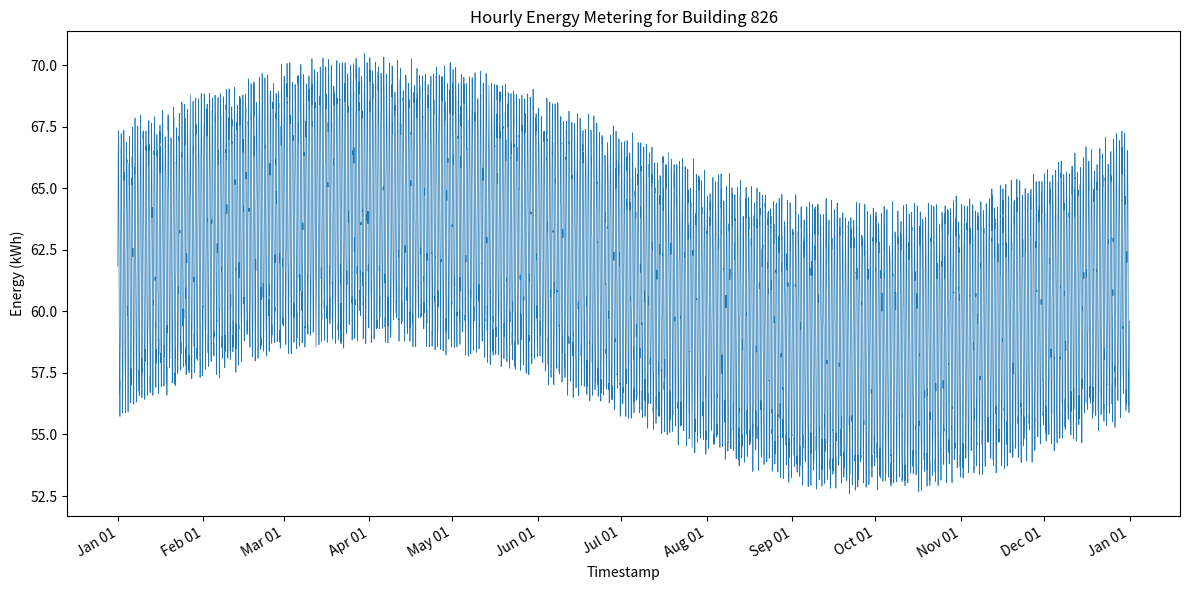

Write Python code to recreate this figure.
#!/usr/bin/env python3
import os
import csv
import datetime
import random
import math
import matplotlib.pyplot as plt
import matplotlib.dates as mdates

def generate_data(start_year=2016, building_id=826, seed=42):
    random.seed(seed)
    # Determine if leap year
    is_leap = (start_year % 4 == 0 and (start_year % 100 != 0 or start_year % 400 == 0))
    days_in_year = 366 if is_leap else 365
    total_hours = days_in_year * 24

    start_dt = datetime.datetime(start_year, 1, 1, 0, 0)
    timestamps = []
    values = []

    # Parameters for realistic pattern
    base = 61.5          # base consumption in kWh
    daily_amp = 5.0      # daily variation amplitude
    seasonal_amp = 3.0   # seasonal variation amplitude
    noise_amp = 1.0      # random noise amplitude
    min_val = 48.84957680414484
    max_val = 74.1706643676728

    for hour in range(total_hours):
        dt = start_dt + datetime.timedelta(hours=hour)
        hour_of_day = dt.hour
        day_of_year = dt.timetuple().tm_yday

        daily_factor = math.sin(2 * math.pi * hour_of_day / 24)
        seasonal_factor = math.sin(2 * math.pi * day_of_year / days_in_year)
        noise = random.uniform(-noise_amp, noise_amp)

        value = base + daily_amp * daily_factor + seasonal_amp * seasonal_factor + noise
        value = max(min_val, min(max_val, value))

        timestamps.append(dt)
        values.append(value)

    return timestamps, values

def save_csv(timestamps, values, building_id):
    os.makedirs('generated_data', exist_ok=True)
    csv_path = os.path.join('generated_data', f'{building_id}.csv')
    with open(csv_path, 'w', newline='') as csvfile:
        writer = csv.writer(csvfile)
        writer.writerow(['timestamp', 'value'])
        for ts, val in zip(timestamps, values):
            writer.writerow([ts.strftime('%Y-%m-%dT%H:%M'), f'{val:.6f}'])
    return csv_path

def plot_data(timestamps, values, building_id):
    os.makedirs('generated_plots', exist_ok=True)
    plt.figure(figsize=(12, 6))
    dates = mdates.date2num(timestamps)
    plt.plot_date(dates, values, '-', linewidth=0.5)
    plt.title(f'Hourly Energy Metering for Building {building_id}')
    plt.xlabel('Timestamp')
    plt.ylabel('Energy (kWh)')
    plt.gca().xaxis.set_major_locator(mdates.MonthLocator())
    plt.gca().xaxis.set_major_formatter(mdates.DateFormatter('%b %d'))
    plt.gcf().autofmt_xdate()
    plt.tight_layout()
    png_path = os.path.join('generated_plots', f'{building_id}.png')
    plt.savefig(png_path, dpi=300)
    plt.close()
    return png_path

def main():
    building_id = 826
    timestamps, values = generate_data(start_year=2016, building_id=building_id, seed=42)
    csv_path = save_csv(timestamps, values, building_id)
    png_path = plot_data(timestamps, values, building_id)
    print(f'CSV saved to: {csv_path}')
    print(f'Plot saved to: {png_path}')

if __name__ == "__main__":
    main()
